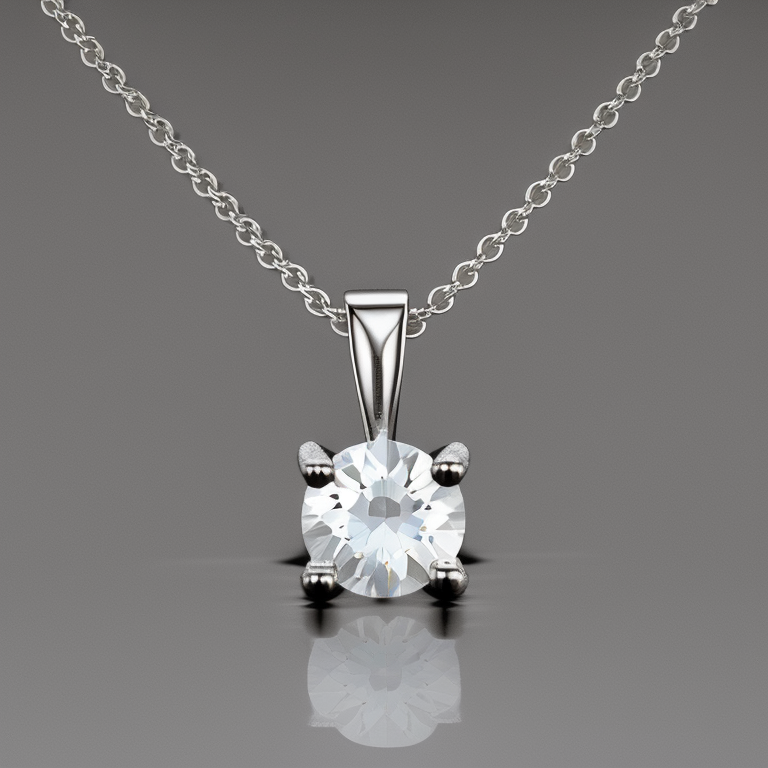
Generation parameters embedded in this image by AUTOMATIC1111 Stable Diffusion web UI or a fork of it (Forge, ...) (PNG 'parameters' text chunk):
photo of a 4 prong diamond solitaire necklace
Steps: 50, Sampler: Euler a, CFG scale: 7, Seed: 2602397140, Size: 768x768, Model hash: 4bdfc29c